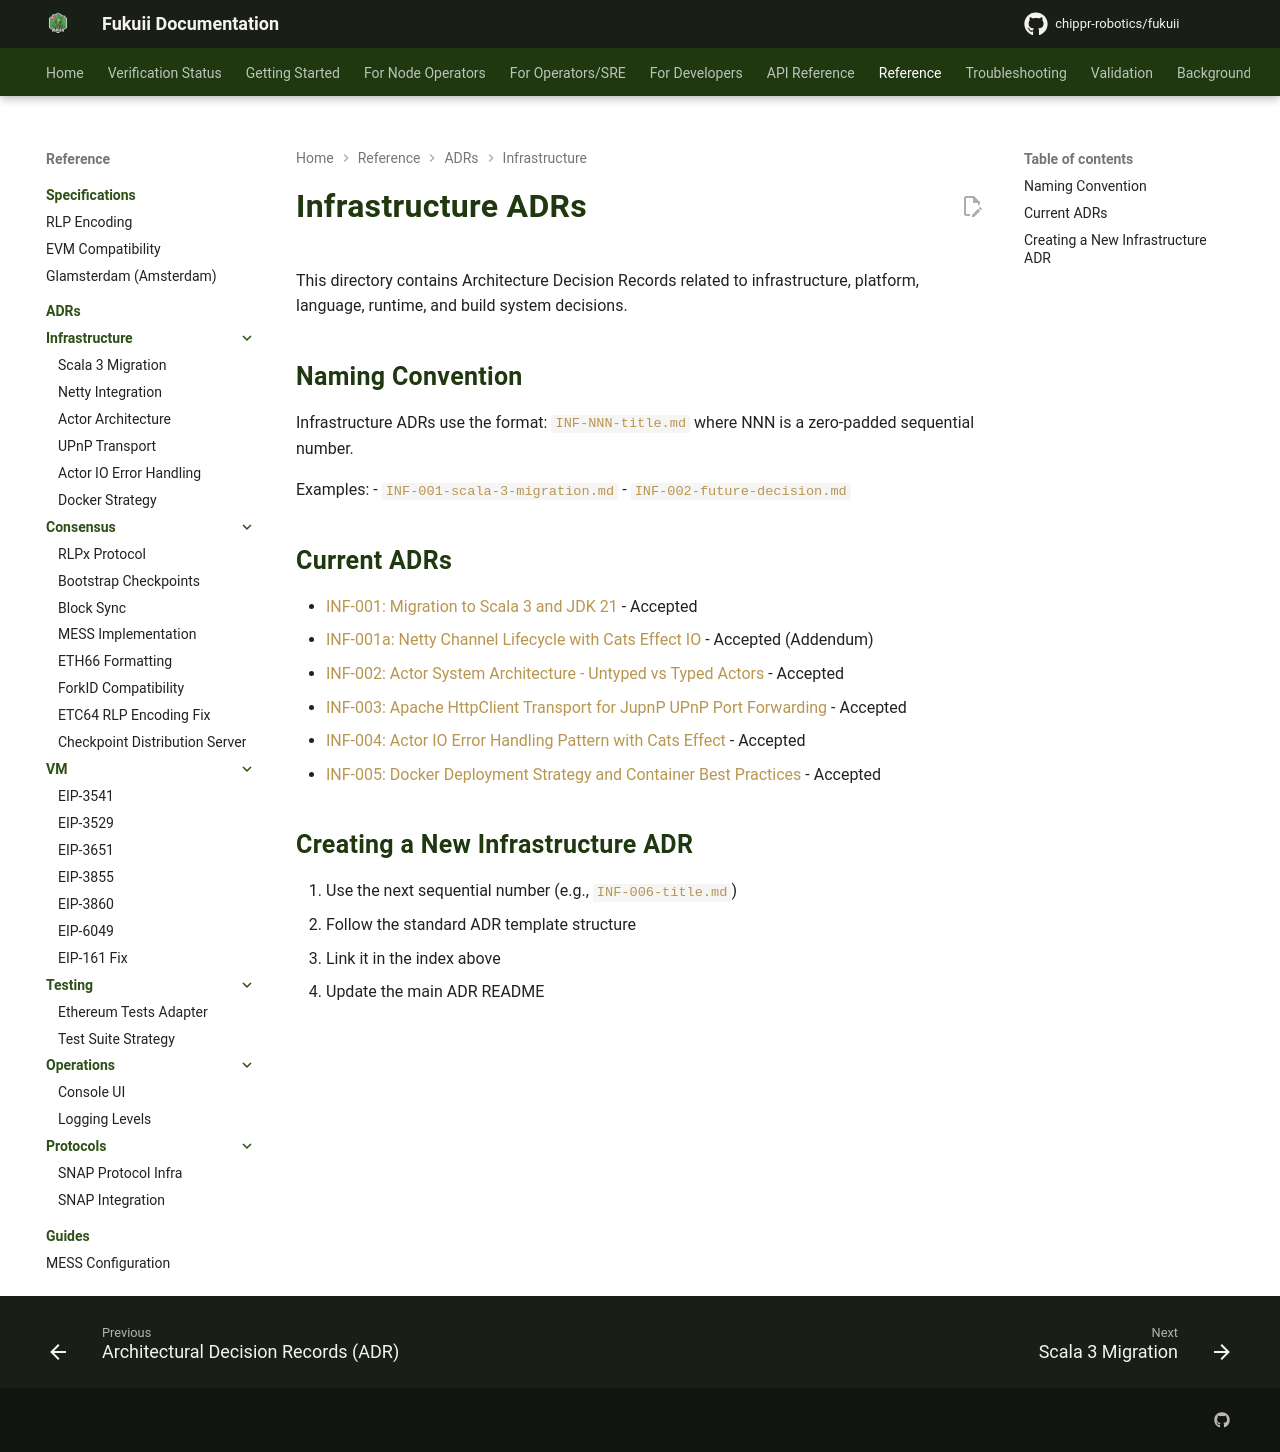

repository: chippr-robotics/fukuii · page: pr-preview/pr-1490/adr/infrastructure/index.html · generator: mkdocs

# Infrastructure ADRs

This directory contains Architecture Decision Records related to infrastructure, platform, language, runtime, and build system decisions.

## Naming Convention

Infrastructure ADRs use the format: `INF-NNN-title.md` where NNN is a zero-padded sequential number.

Examples:
- `INF-001-scala-3-migration.md`
- `INF-002-future-decision.md`

## Current ADRs

- [INF-001: Migration to Scala 3 and JDK 21](INF-001-scala-3-migration.md) - Accepted (JDK baseline superseded by INF-007)
  - [INF-001a: Netty Channel Lifecycle with Cats Effect IO](INF-001a-netty-cats-effect-integration.md) - Accepted (Addendum)
- [INF-002: Actor System Architecture - Untyped vs Typed Actors](INF-002-actor-system-architecture.md) - Accepted
- [INF-003: Apache HttpClient Transport for JupnP UPnP Port Forwarding](INF-003-jupnp-apache-httpclient-transport.md) - Accepted
- [INF-004: Actor IO Error Handling Pattern with Cats Effect](INF-004-actor-io-error-handling.md) - Accepted
- [INF-005: Docker Deployment Strategy and Container Best Practices](INF-005-docker-deployment-strategy.md) - Accepted
- [INF-006: SNAP State-Ingest Capability and the Exporter Durability Boundary](INF-006-snap-state-ingest-capability.md) - Proposed
- [INF-007: JDK 25 Baseline and the C2 ReduceAllocationMerges Workaround](INF-007-jdk-25-baseline.md) - Accepted
- INF-008: reserved by spec 018 (storage layout)
- [INF-009: Scala 3.9 LTS Toolchain](INF-009-scala-3-9-lts.md) - Accepted

## Creating a New Infrastructure ADR

1. Use the next sequential number (e.g., `INF-008-title.md`)
2. Follow the standard ADR template structure
3. Link it in the index above
4. Update the main ADR README
